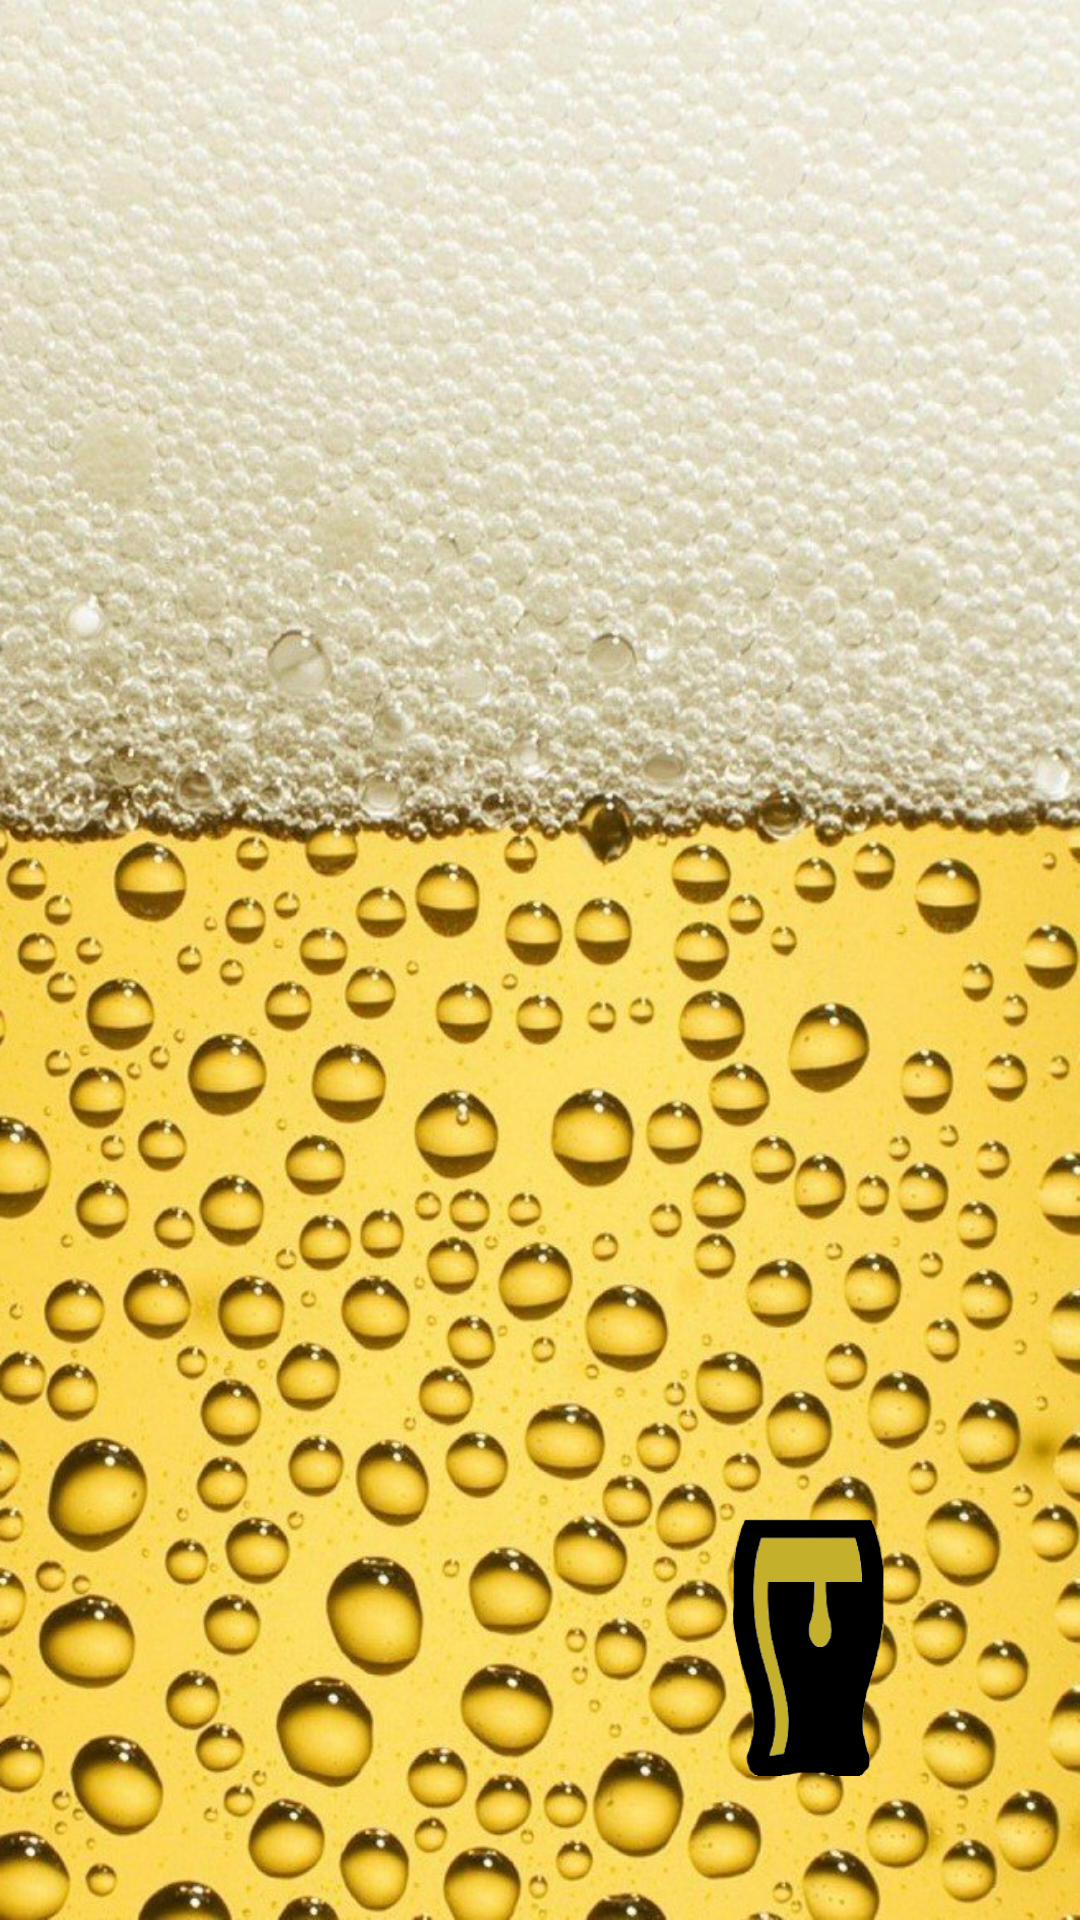

Write the Android layout XML for this screen, with the resource values it uses.
<!-- AndroidManifest.xml: application theme Theme.Fun -->
<!-- res/layout/activity_main.xml -->
<androidx.constraintlayout.widget.ConstraintLayout
     xmlns:android="http://schemas.android.com/apk/res/android"
    xmlns:app="http://schemas.android.com/apk/res-auto"
    xmlns:tools="http://schemas.android.com/tools"
    android:layout_width="match_parent"
    android:layout_height="match_parent"
     android:onClick="startGame"
    android:background="@drawable/back"
    android:gravity="center"
    android:orientation="vertical"
     tools:context=".MainActivity">>

     <TextView
         android:id="@+id/showText"
         android:layout_width="403dp"
         android:layout_height="312dp"
         android:layout_marginTop="4dp"
         android:gravity="center"
         android:textColor="#1C0202"
         android:textSize="40dp"
         android:typeface="sans"
         app:layout_constraintEnd_toEndOf="parent"
         app:layout_constraintStart_toStartOf="parent"
         app:layout_constraintTop_toTopOf="parent" />

     <TextView
         android:id="@+id/textcup"
         android:layout_width="391dp"
         android:layout_height="227dp"
         android:fontFamily="sans-serif-black"
         android:lineSpacingExtra="16sp"
         android:textAlignment="center"
         android:textColor="@color/black"
         android:textSize="56sp"
         android:textStyle="bold"
         android:typeface="sans"
         app:layout_constraintBottom_toBottomOf="parent"
         app:layout_constraintEnd_toEndOf="parent"
         app:layout_constraintHorizontal_bias="0.498"
         app:layout_constraintStart_toStartOf="parent"
         app:layout_constraintTop_toBottomOf="@+id/showText"
         app:layout_constraintVertical_bias="0.325" />

     <ImageButton
         android:id="@+id/startButton"
         android:layout_width="69dp"
         android:layout_height="86dp"
         android:layout_marginEnd="56dp"
         android:layout_marginBottom="48dp"
         android:background="@null"
         android:scaleType="centerInside"
         android:src="@drawable/pic"
         app:layout_constraintBottom_toBottomOf="parent"
         app:layout_constraintEnd_toEndOf="parent"

         tools:ignore="SpeakableTextPresentCheck" />


     <ImageButton
         android:id="@+id/startgamebutton"
         android:layout_width="86dp"
         android:layout_height="82dp"
         android:layout_marginStart="52dp"
         android:layout_marginBottom="48dp"
         android:background="@null"
         android:onClick="startGame"
         android:scaleType="centerCrop"
         android:src="@drawable/game"
         app:layout_constraintBottom_toBottomOf="parent"
         app:layout_constraintStart_toStartOf="parent" />

 </androidx.constraintlayout.widget.ConstraintLayout>
<!-- resources referenced by this layout -->
<resources>
  <!-- drawable back: jpg bitmap (drawable, 807865 bytes) -->
  <!-- drawable pic: png bitmap (drawable, 7528 bytes) -->
  <style name="Theme.Fun" parent="Theme.MaterialComponents.DayNight.NoActionBar">
          
          <item name="colorPrimary">@color/purple_200</item>
          <item name="colorPrimaryVariant">@color/purple_700</item>
          <item name="colorOnPrimary">@color/white</item>
          
          <item name="colorSecondary">@color/teal_200</item>
          <item name="colorSecondaryVariant">@color/teal_700</item>
          <item name="colorOnSecondary">@color/black</item>
          
          <item name="android:statusBarColor">?attr/colorPrimaryVariant</item>
          
      </style>
  <!-- not gathered from this repository: default colours our renderer supplied (Android Studio template values) -->
  <color name="purple_200">#FFBB86FC</color>
  <color name="purple_700">#FF3700B3</color>
  <color name="teal_200">#FF03DAC5</color>
  <color name="teal_700">#FF018786</color>
  <color name="black">#FF000000</color>
  <color name="white">#FFFFFFFF</color>
</resources>
